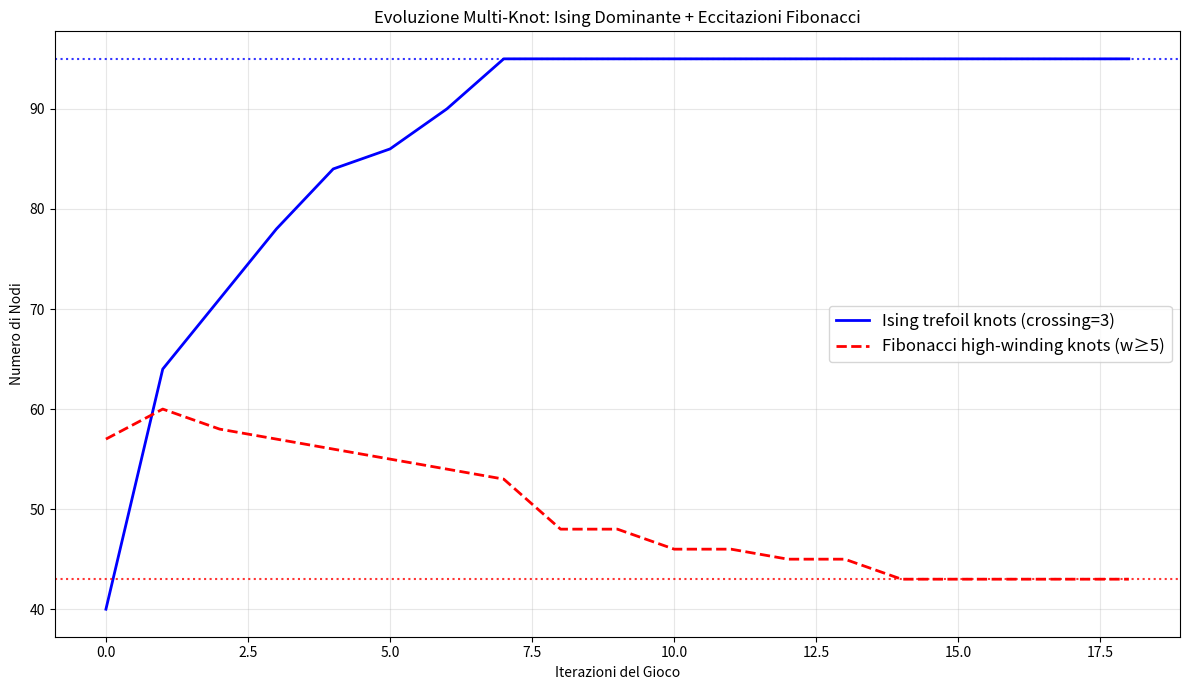

The script that saved this image:
import numpy as np
import random
import matplotlib.pyplot as plt

# Parametri simulazione multi-knot avanzata
NUM_KNOTS = 200          # numero di nodi primordiali
MAX_ITER = 800           # iterazioni massime
WINDING_TARGET_FIB = 8    # target winding per Fibonacci ricco

# Genera knot iniziale con tipo (Ising o Fibonacci)
def generate_multi_knot():
    knot_type = np.random.choice(['ising', 'fib'], p=[0.7, 0.3])  # 70% Ising, 30% Fibonacci
    if knot_type == 'ising':
        winding = np.random.randint(1, 6)   # basso per Ising
    else:
        winding = np.random.randint(5, 12)  # alto per Fibonacci
    crossings = max(3, winding * 3 + np.random.randint(-3, 4))  # rumore realistico
    return knot_type, winding, crossings

# Payoff con bonus fusion rules
def payoff(knot_type, winding, crossings):
    if knot_type == 'ising':
        target_w = 3
        bonus = 30 if crossings == 3 else 0  # forte bonus trefoil
    else:
        target_w = WINDING_TARGET_FIB
        bonus = winding**2 if winding >= 5 else 0  # bonus Fibonacci universale
    
    energy = crossings**2
    winding_penalty = abs(winding - target_w) * 10
    crossing_penalty = (crossings - 3*winding)**2 * 5
    return bonus - (energy + winding_penalty + crossing_penalty)

# Inizializzazione
knots = [generate_multi_knot() for _ in range(NUM_KNOTS)]
history = []  # (ising_trefoil_count, fib_high_count)

print("Simulazione multi-knot avanzata con fusion rules Ising/Fibonacci in corso...")

for iter in range(MAX_ITER):
    changed = False
    # Shuffle per fairness
    indices = list(range(NUM_KNOTS))
    random.shuffle(indices)
    
    for i in indices:
        current_type, current_w, current_c = knots[i]
        current_pay = payoff(current_type, current_w, current_c)
        
        # Mutazioni possibili
        mutations = []
        # Cambia tipo
        new_type = 'fib' if current_type == 'ising' else 'ising'
        mutations.append((new_type, current_w, current_c))
        # Modifica winding
        for dw in [-1, 1]:
            new_w = max(1, current_w + dw)
            mutations.append((current_type, new_w, current_c))
        # Modifica crossings
        for dc in [-3, 0, 3]:
            new_c = max(3, current_c + dc)
            mutations.append((current_type, current_w, new_c))
        
        # Migliore mutazione
        best_pay = current_pay
        best_state = (current_type, current_w, current_c)
        for m_type, m_w, m_c in mutations:
            m_pay = payoff(m_type, m_w, m_c)
            if m_pay > best_pay:
                best_pay = m_pay
                best_state = (m_type, m_w, m_c)
                changed = True
        
        knots[i] = best_state
    
    # Conta nodi interessanti
    ising_trefoil = sum(1 for t, _, c in knots if t == 'ising' and c == 3)
    fib_high = sum(1 for t, w, _ in knots if t == 'fib' and w >= 5)
    history.append((ising_trefoil, fib_high))
    
    if not changed:
        print(f"Equilibrio globale raggiunto dopo {iter + 1} iterazioni")
        break

# Risultati finali
final_types = [t for t, _, _ in knots]
final_w = [w for _, w, _ in knots]
final_c = [c for _, _, c in knots]

ising_trefoil_final = sum(1 for t, _, c in knots if t == 'ising' and c == 3)
fib_high_final = sum(1 for t, w, _ in knots if t == 'fib' and w >= 5)

print(f"\nRisultati finali:")
print(f"Nodi Ising trefoil (crossing=3): {ising_trefoil_final}/{NUM_KNOTS} ({ising_trefoil_final/NUM_KNOTS*100:.1f}%)")
print(f"Nodi Fibonacci high-winding (w≥5): {fib_high_final}/{NUM_KNOTS} ({fib_high_final/NUM_KNOTS*100:.1f}%)")

# Plot evoluzione
iters = np.arange(len(history))
ising_evo = [count[0] for count in history]
fib_evo = [count[1] for count in history]

plt.figure(figsize=(12, 7))
plt.plot(iters, ising_evo, 'b-', linewidth=2, label='Ising trefoil knots (crossing=3)')
plt.plot(iters, fib_evo, 'r--', linewidth=2, label='Fibonacci high-winding knots (w≥5)')
plt.axhline(ising_trefoil_final, color='blue', linestyle=':', alpha=0.8)
plt.axhline(fib_high_final, color='red', linestyle=':', alpha=0.8)
plt.title('Evoluzione Multi-Knot: Ising Dominante + Eccitazioni Fibonacci')
plt.xlabel('Iterazioni del Gioco')
plt.ylabel('Numero di Nodi')
plt.legend(fontsize=12)
plt.grid(True, alpha=0.3)
plt.tight_layout()
plt.savefig('07_multi_knot_full_simulation.png', dpi=300, bbox_inches='tight')
plt.show()

print("\nFigura salvata come '07_multi_knot_full_simulation.png'")
print("Simulazione completata – conferma convergenza a trefoil ground state con eccitazioni Fibonacci per computazione universale.")
